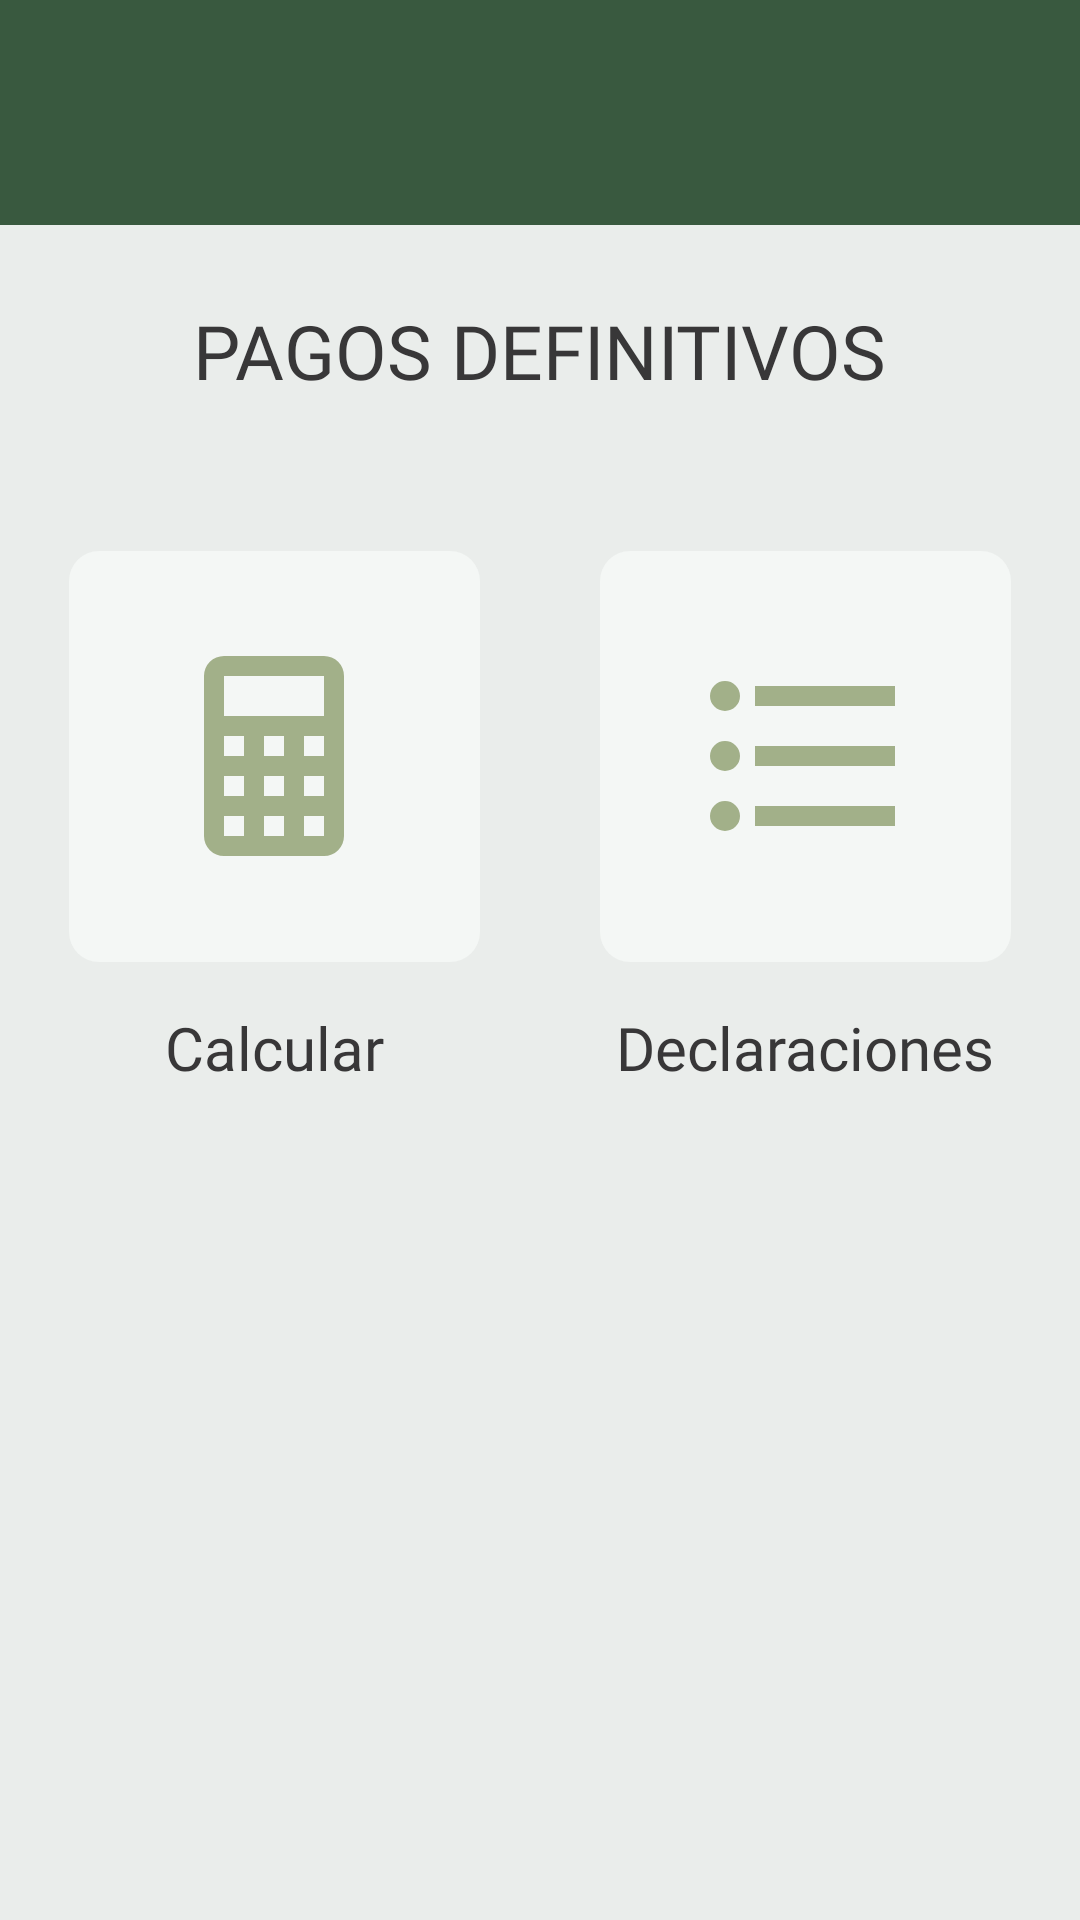

Write the Android layout XML for this screen, with the resource values it uses.
<!-- AndroidManifest.xml: application theme Theme.DeclarApp -->
<!-- res/layout/activity_main.xml -->
<?xml version="1.0" encoding="utf-8"?>
<androidx.constraintlayout.widget.ConstraintLayout xmlns:android="http://schemas.android.com/apk/res/android"
    xmlns:app="http://schemas.android.com/apk/res-auto"
    xmlns:tools="http://schemas.android.com/tools"
    android:id="@+id/main"
    style="@style/menu_bg"
    tools:context=".MainActivity">

    <androidx.appcompat.widget.Toolbar
        android:id="@+id/toolbar_main"
        android:layout_width="match_parent"
        android:layout_height="75dp"
        style="@style/toolbar_bg"
        android:title="@string/app_name"
        app:layout_constraintTop_toTopOf="parent"
        app:layout_constraintEnd_toEndOf="parent"
        app:layout_constraintStart_toStartOf="parent"/>

    <TextView
        android:id="@+id/main_activity_title"
        style="@style/text_title"
        android:layout_width="wrap_content"
        android:layout_height="wrap_content"
        android:layout_marginTop="100dp"
        android:text="@string/main_activity_menu_title"
        app:layout_constraintBottom_toTopOf="@+id/main_activity_ly_buttons"
        app:layout_constraintLeft_toLeftOf="parent"
        app:layout_constraintRight_toRightOf="parent"
        app:layout_constraintTop_toTopOf="parent" />

    <LinearLayout
        android:id="@+id/main_activity_ly_buttons"
        android:layout_width="match_parent"
        android:layout_height="wrap_content"
        android:orientation="horizontal"
        android:gravity="center"
        android:layout_marginTop="50dp"
        app:layout_constraintTop_toBottomOf="@+id/main_activity_title"
        app:layout_constraintLeft_toLeftOf="parent"
        app:layout_constraintRight_toRightOf="parent">
        <LinearLayout
            android:layout_width="wrap_content"
            android:layout_height="wrap_content"
            android:layout_marginRight="20dp"
            android:gravity="center"
            android:orientation="vertical">
            <RelativeLayout
                android:id="@+id/main_activity_rl_calcular"
                android:gravity="center"
                android:layout_width="wrap_content"
                android:layout_height="wrap_content">
                <View
                    android:id="@+id/main_activity_btn_calcular"
                    android:layout_width="137dp"
                    android:layout_height="137dp"
                    android:background="@drawable/button_bg"/>
                <ImageView
                    android:id="@+id/main_activity_iv_calcular"
                    android:layout_width="80dp"
                    android:layout_height="80dp"
                    android:src="@drawable/calculator"
                    android:translationZ="2dp"
                    android:layout_centerHorizontal="true"
                    android:layout_centerVertical="true"/>
            </RelativeLayout>
            <TextView
                android:id="@+id/main_activity_text_calcular"
                android:layout_width="wrap_content"
                android:layout_height="wrap_content"
                android:text="@string/main_activity_text_calcular"
                style="@style/main_activity_text_button"
                android:layout_marginTop="15dp"/>
        </LinearLayout>
        <LinearLayout
            android:layout_width="wrap_content"
            android:layout_height="wrap_content"
            android:layout_marginLeft="20dp"
            android:gravity="center"
            android:orientation="vertical">

            <RelativeLayout
                android:id="@+id/main_activity_rl_registers"
                android:gravity="center"
                android:layout_width="wrap_content"
                android:layout_height="wrap_content">
                <View
                    android:id="@+id/main_activity_btn_registers"
                    android:layout_width="137dp"
                    android:layout_height="137dp"
                    android:background="@drawable/button_bg" />

                <ImageView
                    android:id="@+id/main_activity_iv_registers"
                    android:layout_width="80dp"
                    android:layout_height="80dp"
                    android:src="@drawable/format_list_bulleted"
                    android:translationZ="2dp"
                    android:layout_centerHorizontal="true"
                    android:layout_centerVertical="true"/>
            </RelativeLayout>
            <TextView
                android:id="@+id/main_activity_text_declarations"
                android:layout_width="wrap_content"
                android:layout_height="wrap_content"
                android:text="@string/main_activity_text_declaraciones"
                style="@style/main_activity_text_button"
                android:layout_marginTop="15dp"/>
        </LinearLayout>

    </LinearLayout>

</androidx.constraintlayout.widget.ConstraintLayout>
<!-- resources referenced by this layout -->
<resources>
  <!-- drawable button_bg (drawable) -->
  <?xml version="1.0" encoding="utf-8"?>
  <shape xmlns:android="http://schemas.android.com/apk/res/android">
      <solid android:color="@color/item_color"/>
      <corners android:radius="10dp"/>
  </shape>
  <!-- drawable calculator (drawable) -->
  <vector
      xmlns:android="http://schemas.android.com/apk/res/android"
      android:height="24dp"
      android:width="24dp"
      android:viewportWidth="24"
      android:viewportHeight="24"><path android:fillColor="@color/icon_color" android:pathData="M7,2H17A2,2 0 0,1 19,4V20A2,2 0 0,1 17,22H7A2,2 0 0,1 5,20V4A2,2 0 0,1 7,2M7,4V8H17V4H7M7,10V12H9V10H7M11,10V12H13V10H11M15,10V12H17V10H15M7,14V16H9V14H7M11,14V16H13V14H11M15,14V16H17V14H15M7,18V20H9V18H7M11,18V20H13V18H11M15,18V20H17V18H15Z" /></vector>
  <!-- drawable format_list_bulleted (drawable) -->
  <vector
      xmlns:android="http://schemas.android.com/apk/res/android"
      android:height="24dp"
      android:width="24dp"
      android:viewportWidth="24"
      android:viewportHeight="24"><path android:fillColor="@color/icon_color" android:pathData="M7,5H21V7H7V5M7,13V11H21V13H7M4,4.5A1.5,1.5 0 0,1 5.5,6A1.5,1.5 0 0,1 4,7.5A1.5,1.5 0 0,1 2.5,6A1.5,1.5 0 0,1 4,4.5M4,10.5A1.5,1.5 0 0,1 5.5,12A1.5,1.5 0 0,1 4,13.5A1.5,1.5 0 0,1 2.5,12A1.5,1.5 0 0,1 4,10.5M7,19V17H21V19H7M4,16.5A1.5,1.5 0 0,1 5.5,18A1.5,1.5 0 0,1 4,19.5A1.5,1.5 0 0,1 2.5,18A1.5,1.5 0 0,1 4,16.5Z" /></vector>
  <string name="app_name">DeclarApp</string>
  <string name="main_activity_menu_title">PAGOS DEFINITIVOS</string>
  <string name="main_activity_text_calcular">Calcular</string>
  <string name="main_activity_text_declaraciones">Declaraciones</string>
  <style name="main_activity_text_button" parent="text_font">
          <item name="android:textSize">20sp</item>
          <item name="android:textColor">@color/light_dark</item>
      </style>
  <style name="menu_bg">
          <item name="android:background">@color/dark_white</item>
          <item name="android:layout_width">match_parent</item>
          <item name="android:layout_height">match_parent</item>
      </style>
  <style name="text_title" parent="text_font">
          <item name="android:textSize">25sp</item>
          <item name="android:textColor">@color/light_dark</item>
      </style>
  <style name="toolbar_bg">
          <item name="android:background">@color/dark_green</item>
      </style>
  <style name="Theme.DeclarApp" parent="Base.Theme.DeclarApp" />
  <color name="item_color">@color/light_white</color>
  <color name="icon_color">@color/green</color>
  <style name="text_font">
          <item name="android:fontFamily">@font/opensans_regular</item>
      </style>
  <color name="light_dark">#ff383738</color>
  <color name="dark_white">#ffeaedeb</color>
  <color name="dark_green">#ff39593f</color>
  <style name="Base.Theme.DeclarApp" parent="Theme.Material3.Dark.NoActionBar">
          
          
      </style>
  <color name="light_white">#fff4f7f5</color>
  <color name="green">#ffa2b089</color>
</resources>
